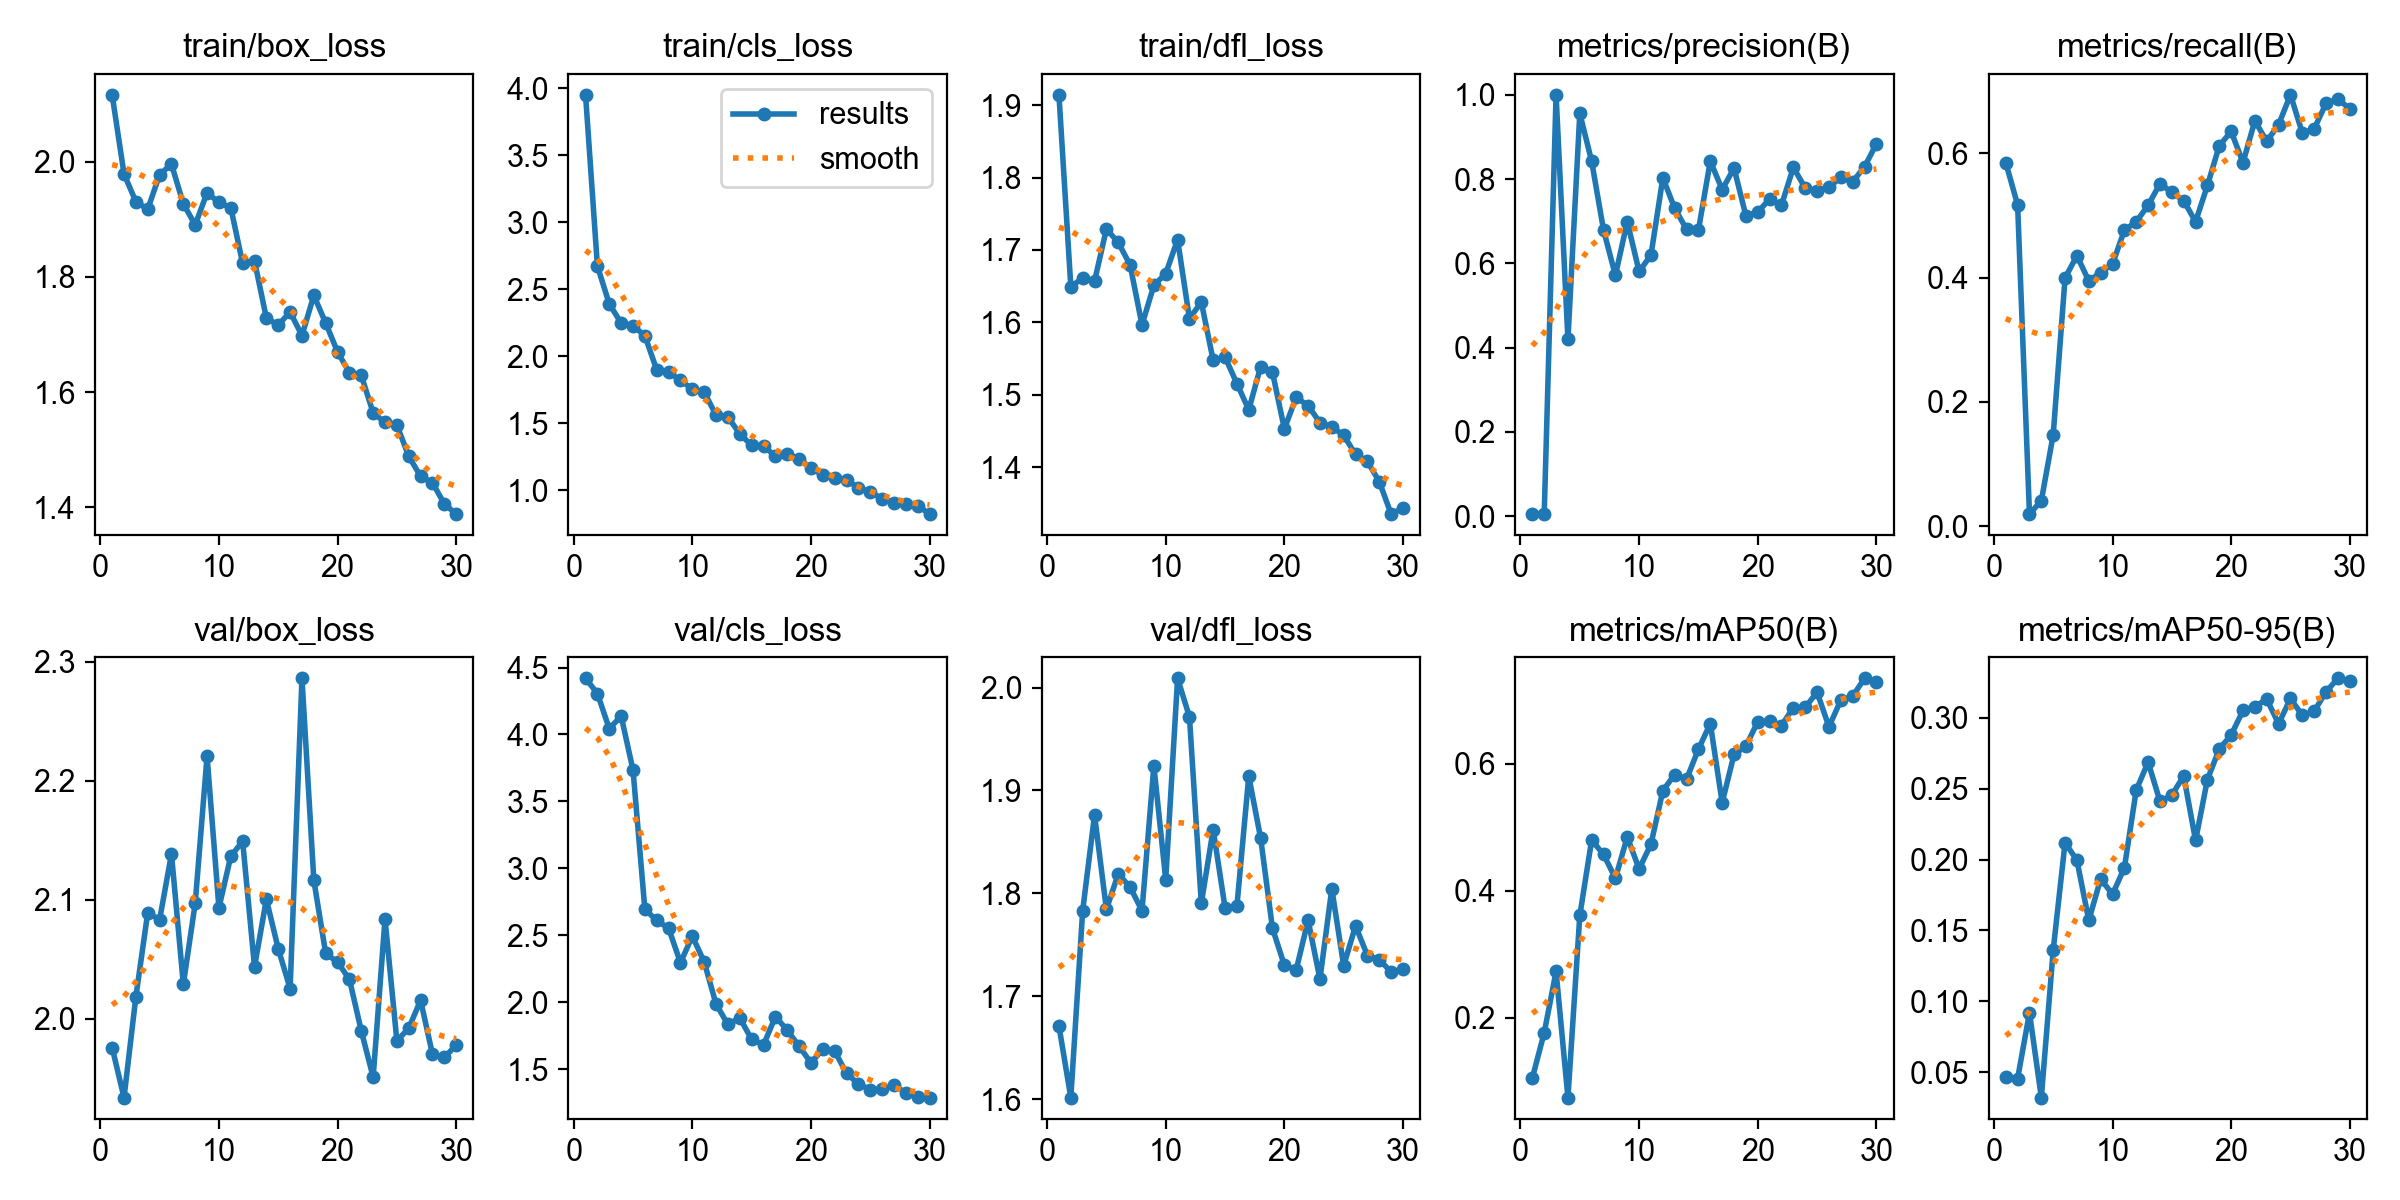

The data file committed next to this chart (first rows):
epoch, time, train/box_loss, train/cls_loss, train/dfl_loss, metrics/precision(B), metrics/recall(B), metrics/mAP50(B), metrics/mAP50-95(B), val/box_loss, val/cls_loss, val/dfl_loss, lr/pg0, lr/pg1, lr/pg2
1, 214.1, 2.116, 3.951, 1.914, 0.00593, 0.585, 0.1052, 0.04642, 1.976, 4.419, 1.671, 0.0003167, 0.0003167, 0.0003167
2, 515.6, 1.978, 2.673, 1.649, 0.0046, 0.517, 0.1765, 0.04541, 1.934, 4.306, 1.602, 0.0006287, 0.0006287, 0.0006287
3, 721.1, 1.93, 2.391, 1.661, 1, 0.01943, 0.273, 0.09188, 2.019, 4.043, 1.783, 0.0009186, 0.0009186, 0.0009186
4, 930.4, 1.917, 2.248, 1.657, 0.4192, 0.04082, 0.07442, 0.032, 2.089, 4.138, 1.876, 0.001187, 0.001187, 0.001187
5, 1137, 1.977, 2.228, 1.729, 0.9558, 0.1472, 0.361, 0.1361, 2.083, 3.735, 1.785, 0.001432, 0.001432, 0.001432
6, 1360, 1.995, 2.154, 1.71, 0.8422, 0.3993, 0.4798, 0.212, 2.138, 2.695, 1.819, 0.001392, 0.001392, 0.001392
7, 1573, 1.927, 1.899, 1.679, 0.6791, 0.4354, 0.4571, 0.1995, 2.029, 2.611, 1.806, 0.001337, 0.001337, 0.001337
8, 1790, 1.89, 1.882, 1.596, 0.5713, 0.3946, 0.4195, 0.1571, 2.097, 2.553, 1.783, 0.001282, 0.001282, 0.001282
9, 1988, 1.946, 1.82, 1.651, 0.6988, 0.4082, 0.4846, 0.1864, 2.221, 2.296, 1.924, 0.001227, 0.001227, 0.001227
10, 2207, 1.929, 1.756, 1.667, 0.5806, 0.4218, 0.4343, 0.1755, 2.093, 2.495, 1.814, 0.001172, 0.001172, 0.001172
11, 2411, 1.92, 1.733, 1.714, 0.6197, 0.4762, 0.4734, 0.1943, 2.137, 2.302, 2.009, 0.001117, 0.001117, 0.001117
12, 2617, 1.823, 1.56, 1.605, 0.8028, 0.4898, 0.5574, 0.2491, 2.149, 1.987, 1.971, 0.001062, 0.001062, 0.001062
13, 2837, 1.828, 1.547, 1.628, 0.7305, 0.5163, 0.5829, 0.2688, 2.044, 1.835, 1.79, 0.001007, 0.001007, 0.001007
14, 3093, 1.728, 1.421, 1.547, 0.6806, 0.551, 0.5756, 0.2411, 2.1, 1.884, 1.862, 0.0009519, 0.0009519, 0.0009519
15, 3384, 1.716, 1.335, 1.552, 0.6791, 0.5374, 0.6229, 0.2454, 2.059, 1.724, 1.786, 0.0008968, 0.0008968, 0.0008968
16, 3719, 1.739, 1.33, 1.515, 0.8426, 0.5238, 0.6631, 0.2591, 2.025, 1.682, 1.788, 0.0008418, 0.0008418, 0.0008418
17, 4064, 1.698, 1.256, 1.479, 0.775, 0.4898, 0.5387, 0.2135, 2.286, 1.893, 1.914, 0.0007868, 0.0007868, 0.0007868
18, 4412, 1.768, 1.274, 1.539, 0.8258, 0.5483, 0.6144, 0.2565, 2.116, 1.794, 1.854, 0.0007318, 0.0007318, 0.0007318
19, 4736, 1.72, 1.235, 1.531, 0.7128, 0.6122, 0.6274, 0.2781, 2.055, 1.672, 1.766, 0.0006768, 0.0006768, 0.0006768
20, 5037, 1.67, 1.166, 1.453, 0.7217, 0.6351, 0.666, 0.2879, 2.048, 1.549, 1.73, 0.0006218, 0.0006218, 0.0006218
21, 5348, 1.634, 1.115, 1.496, 0.7526, 0.585, 0.6667, 0.3053, 2.033, 1.65, 1.726, 0.0005668, 0.0005668, 0.0005668
22, 5651, 1.629, 1.095, 1.485, 0.7383, 0.6524, 0.66, 0.3079, 1.99, 1.636, 1.774, 0.0005118, 0.0005118, 0.0005118
23, 5936, 1.564, 1.076, 1.462, 0.8275, 0.619, 0.6881, 0.3132, 1.951, 1.47, 1.717, 0.0004568, 0.0004568, 0.0004568
24, 6202, 1.547, 1.02, 1.455, 0.7787, 0.6463, 0.6885, 0.2959, 2.084, 1.39, 1.805, 0.0004017, 0.0004017, 0.0004017
25, 6478, 1.543, 0.9879, 1.444, 0.7728, 0.6941, 0.7125, 0.3137, 1.981, 1.349, 1.73, 0.0003467, 0.0003467, 0.0003467
26, 6752, 1.489, 0.9372, 1.417, 0.7812, 0.6327, 0.658, 0.3017, 1.992, 1.35, 1.769, 0.0002917, 0.0002917, 0.0002917
27, 7028, 1.454, 0.907, 1.408, 0.8038, 0.6395, 0.6998, 0.3047, 2.016, 1.383, 1.74, 0.0002367, 0.0002367, 0.0002367
28, 7305, 1.442, 0.8965, 1.38, 0.7936, 0.6803, 0.7061, 0.3185, 1.97, 1.323, 1.736, 0.0001817, 0.0001817, 0.0001817
29, 7578, 1.406, 0.8862, 1.335, 0.829, 0.6871, 0.7343, 0.328, 1.968, 1.29, 1.724, 0.0001267, 0.0001267, 0.0001267
30, 7863, 1.388, 0.8226, 1.343, 0.8836, 0.6716, 0.7283, 0.3259, 1.978, 1.289, 1.726, 7.1681e-05, 7.1681e-05, 7.1681e-05
